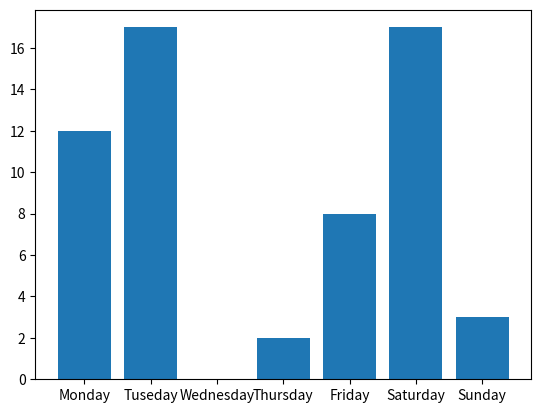

This figure's Python source:
import matplotlib.pyplot as matplot
import numpy as num
days=num.array (["Monday","Tuseday","Wednesday","Thursday","Friday","Saturday","Sunday"])
rainfall=num.array ([12,17,0,2,8,17,3])
matplot.bar(days,rainfall)
matplot.show()
